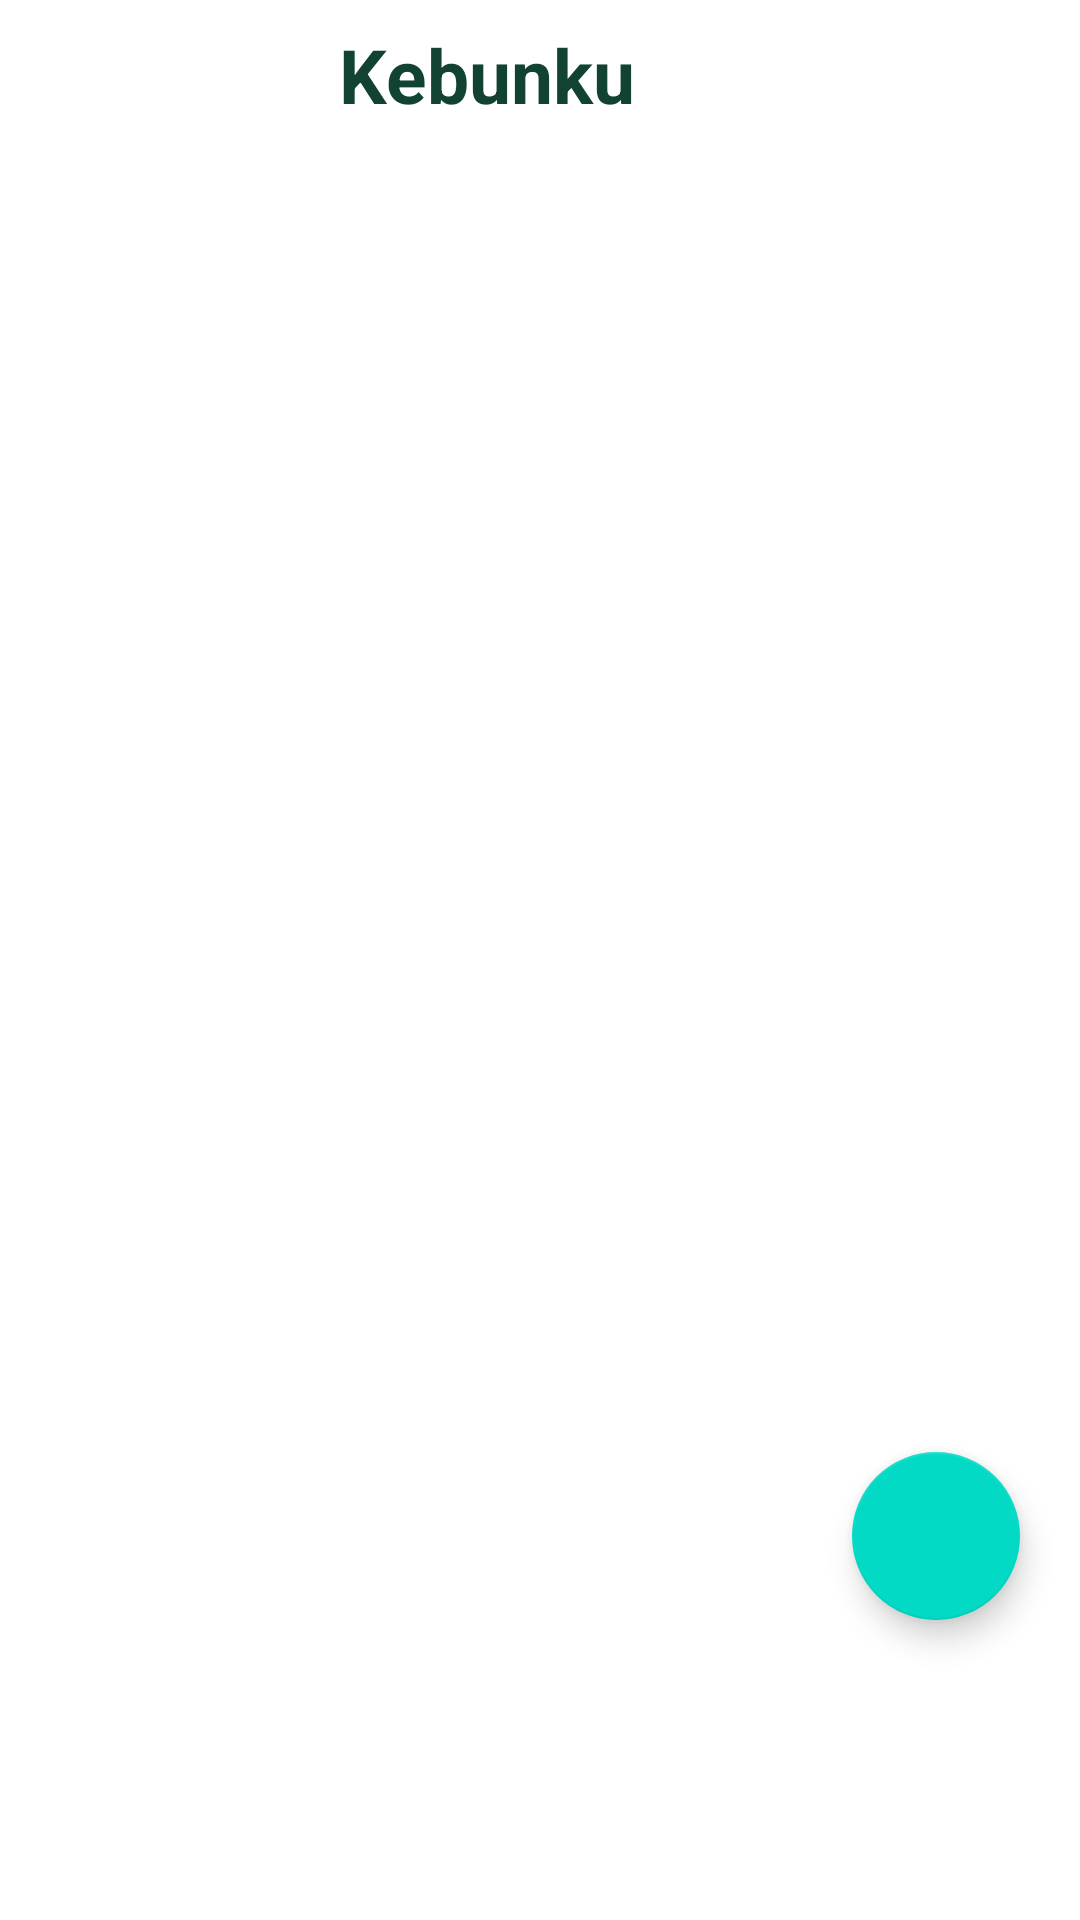

The Android layout XML behind this screen, and the referenced resources:
<!-- AndroidManifest.xml: application theme Theme.TanamoreTest -->
<!-- res/layout/fragment_kebunku.xml -->
<?xml version="1.0" encoding="utf-8"?>
<androidx.coordinatorlayout.widget.CoordinatorLayout xmlns:android="http://schemas.android.com/apk/res/android"
    xmlns:app="http://schemas.android.com/apk/res-auto"
    xmlns:tools="http://schemas.android.com/tools"
    android:layout_width="match_parent"
    android:layout_height="match_parent"
    tools:context=".ui.kebunku.KebunkuFragment">

    <LinearLayout
        android:layout_width="match_parent"
        android:layout_height="wrap_content"
        android:orientation="horizontal"
        android:padding="8dp"
        android:elevation="4dp">

        <TextView
            android:id="@+id/tv_kebunku"
            android:layout_width="0dp"
            android:layout_height="wrap_content"
            android:layout_weight="1"
            android:text="Kebunku"
            android:textSize="25sp"
            android:textStyle="bold"
            android:gravity="center"
            android:textAppearance="@style/tittle_green"/>

        <ImageView
            android:id="@+id/iv_bell"
            android:layout_width="35dp"
            android:layout_height="30dp"
            android:layout_gravity="center_vertical"
            android:contentDescription="Notifications"
            android:src="@drawable/reminder" />
    </LinearLayout>


    <androidx.recyclerview.widget.RecyclerView
        android:id="@+id/rv_kebun"
        android:background="@color/white"
        android:layout_width="match_parent"
        android:layout_height="match_parent"
        tools:listitem="@layout/item_kebun"
        android:paddingTop="50dp"/>

    <com.google.android.material.floatingactionbutton.FloatingActionButton
        android:id="@+id/fab_add"
        android:layout_width="wrap_content"
        android:layout_height="100dp"
        android:layout_marginRight="20dp"
        android:layout_marginBottom="100dp"
        app:fabSize="normal"
        app:layout_anchor="@id/rv_kebun"
        app:layout_anchorGravity="bottom|end"
        app:srcCompat="@drawable/ic_add" />


</androidx.coordinatorlayout.widget.CoordinatorLayout>
<!-- res/layout/item_kebun.xml (included above) -->
<?xml version="1.0" encoding="utf-8"?>
<androidx.cardview.widget.CardView
    xmlns:android="http://schemas.android.com/apk/res/android"
    xmlns:app="http://schemas.android.com/apk/res-auto"
    xmlns:tools="http://schemas.android.com/tools"
    android:layout_width="match_parent"
    android:layout_height="wrap_content"
    android:layout_margin="8dp"
    app:cardCornerRadius="8dp"
    app:cardElevation="4dp"
    app:cardBackgroundColor="@color/primary_green"
    android:background="@android:color/white">

    <androidx.cardview.widget.CardView
        android:id="@+id/cv_item_note"
        android:layout_width="match_parent"
        android:layout_height="wrap_content"
        android:layout_margin="8dp"
        app:cardCornerRadius="8dp"
        app:cardElevation="6dp"
        app:cardBackgroundColor="@color/primary_green"
        android:background="@android:color/white">

        <LinearLayout
            android:layout_width="match_parent"
            android:layout_height="wrap_content"
            android:orientation="horizontal"
            android:padding="16dp"
            android:background="@color/primary_green">

            <ImageView
                android:id="@+id/img_photo"
                android:layout_width="80dp"
                android:layout_height="100dp"
                android:layout_marginEnd="16dp"
                android:contentDescription="Plant Image"
                android:scaleType="centerCrop"
                android:src="@drawable/ic_placeholder" />

            <LinearLayout
                android:layout_width="0dp"
                android:layout_height="wrap_content"
                android:layout_weight="1"
                android:orientation="vertical">

                <TextView
                    android:id="@+id/tv_item_title"
                    android:layout_width="match_parent"
                    android:layout_height="wrap_content"
                    android:text="Plant Name"
                    android:textAppearance="@style/tittle_white"
                    android:textColor="@color/white"
                    android:textSize="18sp"
                    android:textStyle="bold" />

                <TextView
                    android:id="@+id/tv_item_description"
                    android:layout_width="match_parent"
                    android:layout_height="wrap_content"
                    android:text="description"
                    android:textColor="@color/white"
                    android:textSize="14sp"
                    android:ellipsize="end"
                    android:maxLines="3"
                    android:paddingTop="4dp" />

            </LinearLayout>

            <ImageView
                android:id="@+id/img_delete"
                android:layout_width="24dp"
                android:layout_height="24dp"
                android:src="@drawable/ic_clear"
                android:contentDescription="Delete"
                android:layout_gravity="center_vertical" />
        </LinearLayout>
    </androidx.cardview.widget.CardView>

</androidx.cardview.widget.CardView>
<!-- resources referenced by this layout -->
<resources>
  <color name="primary_green">#114232</color>
  <color name="white">#FFFFFFFF</color>
  <!-- drawable ic_clear (drawable) -->
  <vector xmlns:android="http://schemas.android.com/apk/res/android" android:height="24dp" android:tint="#FBFAFA" android:viewportHeight="24" android:viewportWidth="24" android:width="24dp">
        
      <path android:fillColor="@android:color/white" android:pathData="M19,6.41L17.59,5 12,10.59 6.41,5 5,6.41 10.59,12 5,17.59 6.41,19 12,13.41 17.59,19 19,17.59 13.41,12z"/>
      
  </vector>
  <style name="tittle_green" parent="TextAppearance.AppCompat.Large">
          <item name="android:textColor">@color/primary_green</item>
          <item name="android:textSize">24sp</item>
          <item name="android:textStyle">bold</item>
      </style>
  <style name="tittle_white" parent="TextAppearance.AppCompat.Large">
          <item name="android:textColor">@color/white</item>
          <item name="android:textSize">24sp</item>
          <item name="android:textStyle">bold</item>
      </style>
  <style name="Theme.TanamoreTest" parent="Theme.MaterialComponents.DayNight.NoActionBar">
          
          <item name="colorPrimary">@color/primary_green</item>
          <item name="colorPrimaryVariant">@color/secondary_green</item>
          <item name="colorOnPrimary">@color/white</item>
          
          <item name="colorSecondary">@color/teal_200</item>
          <item name="colorSecondaryVariant">@color/teal_700</item>
          <item name="colorOnSecondary">@color/black</item>
          
          <item name="android:statusBarColor">@color/primary_green</item>
          
      </style>
  <color name="secondary_green">#87A922</color>
  <color name="teal_200">#FF03DAC5</color>
  <color name="teal_700">#FF018786</color>
  <color name="black">#FF000000</color>
</resources>
